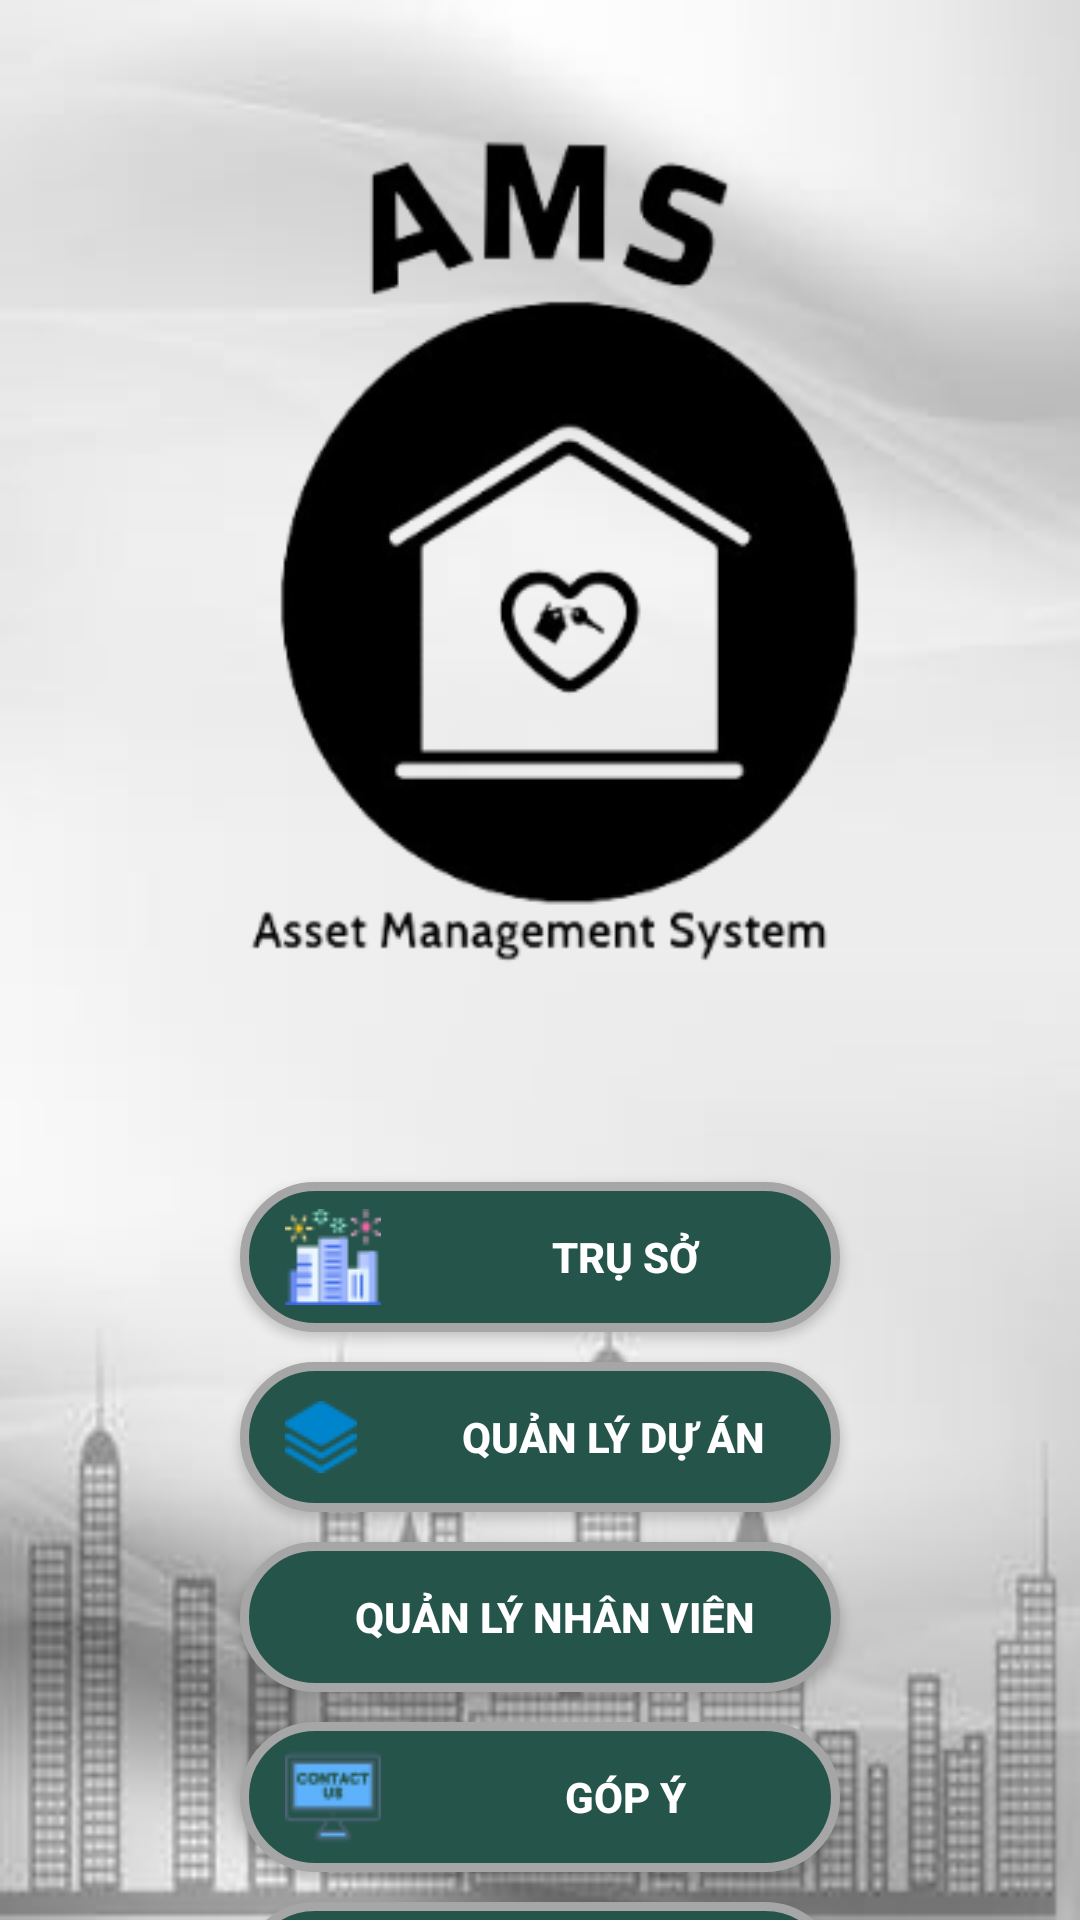

The Android layout XML behind this screen, and the referenced resources:
<!-- AndroidManifest.xml: application theme Theme.Quanly_HSSV -->
<!-- res/layout/activity_main.xml -->
<?xml version="1.0" encoding="utf-8"?>
<LinearLayout xmlns:android="http://schemas.android.com/apk/res/android"
    xmlns:app="http://schemas.android.com/apk/res-auto"
    xmlns:tools="http://schemas.android.com/tools"
    android:layout_width="match_parent"
    android:layout_height="match_parent"
    android:background="@drawable/bg_information"
    android:orientation="vertical"
    tools:context=".MainActivity">

    <ImageView
        android:layout_width="358dp"
        android:layout_height="374dp"
        android:layout_gravity="center"
        android:background="@drawable/logo"
        android:text="Student Management"
        android:textColor="#FF0000"
        android:textSize="14sp"
        android:textStyle="bold"></ImageView>

    <Button
        android:id="@+id/truso"
        android:layout_width="200dp"
        android:layout_height="50dp"
        android:layout_gravity="center"
        android:layout_marginTop="20dp"
        android:background="@drawable/background_button"
        android:drawableLeft="@drawable/truso"
        android:drawablePadding="10dp"
        android:text="trụ Sở"
        android:paddingLeft="15dp"
        android:textColor="@color/white"
        android:textStyle="bold"></Button>


    <Button
        android:id="@+id/buttonDuan"
        android:layout_width="200dp"
        android:layout_height="50dp"
        android:layout_gravity="center"
        android:layout_marginTop="10dp"
        android:drawableLeft="@drawable/duan"
        android:drawablePadding="10dp"
        android:paddingLeft="15dp"
        android:background="@drawable/background_button"
        android:text="Quản Lý Dự Án"
        android:textColor="#FFFFFF"
        android:textStyle="bold"></Button>

    <Button
        android:id="@+id/button_Nhanvien"
        android:layout_width="200dp"
        android:layout_height="50dp"
        android:layout_gravity="center"
        android:layout_marginTop="10dp"
        android:drawableLeft="@drawable/nhanvien"
        android:drawablePadding="10dp"
        android:paddingLeft="10dp"
        android:background="@drawable/background_button"
        android:text="Quản Lý Nhân Viên"
        android:textColor="#FFFFFF"
        android:textStyle="bold"></Button>
    <Button
        android:id="@+id/button_gopy"
        android:layout_width="200dp"
        android:layout_height="50dp"
        android:layout_gravity="center"
        android:layout_marginTop="10dp"
        android:drawableLeft="@drawable/contact"
        android:drawablePadding="10dp"
        android:paddingLeft="15dp"
        android:background="@drawable/background_button"
        android:text="Góp Ý"
        android:textColor="#FFFFFF"
        android:textStyle="bold"></Button>

    <Button
        android:id="@+id/buttonExit"
        android:layout_width="200dp"
        android:layout_height="50dp"
        android:layout_gravity="center"
        android:layout_marginTop="10dp"
        android:drawableLeft="@drawable/exit"
        android:drawablePadding="10dp"
        android:paddingLeft="15dp"
        android:background="@drawable/background_button"
        android:text="Thoát"
        android:textColor="#FFFFFF"
        android:textStyle="bold"></Button>

    <TextView
        android:id="@+id/ButtonAuthor"
        android:layout_width="wrap_content"
        android:layout_height="33dp"
        android:layout_gravity="center"
        android:layout_marginTop="50dp"
        android:text="AMS COMPANY"
        android:textColor="#373737"
        android:textSize="16sp"
        android:textStyle="bold"></TextView>

</LinearLayout>
<!-- resources referenced by this layout -->
<resources>
  <color name="white">#FFFFFFFF</color>
  <!-- drawable background_button (drawable) -->
  <?xml version="1.0" encoding="utf-8"?>
  <selector xmlns:android="http://schemas.android.com/apk/res/android">
  <item android:state_pressed="false">
      <shape>
          <solid android:color="#25544B"></solid>
          <stroke android:width="3dp"
              android:color="#a6a6a6"></stroke>
          <corners android:radius="35dp"></corners>
  
      </shape>
  </item>
  </selector>
  <!-- drawable bg_information: jpg bitmap (drawable, 7857 bytes) -->
  <!-- drawable contact: png bitmap (drawable, 1117 bytes) -->
  <!-- drawable duan: png bitmap (drawable, 1568 bytes) -->
  <!-- drawable exit: png bitmap (drawable, 1462 bytes) -->
  <!-- drawable logo: png bitmap (drawable, 41029 bytes) -->
  <!-- drawable truso: png bitmap (drawable, 1617 bytes) -->
  <style name="Theme.Quanly_HSSV" parent="Theme.MaterialComponents.DayNight.NoActionBar.Bridge">
          
          <item name="colorPrimary">@color/purple_500</item>
          <item name="colorPrimaryVariant">@color/purple_700</item>
          <item name="colorOnPrimary">@color/white</item>
          
          <item name="colorSecondary">@color/teal_200</item>
          <item name="colorSecondaryVariant">@color/teal_700</item>
          <item name="colorOnSecondary">@color/black</item>
          
          <item name="android:statusBarColor">?attr/colorPrimaryVariant</item>
          
      </style>
  <color name="purple_500">#FF6200EE</color>
  <color name="purple_700">#FF3700B3</color>
  <color name="teal_200">#FF03DAC5</color>
  <color name="teal_700">#FF018786</color>
  <color name="black">#FF000000</color>
</resources>
